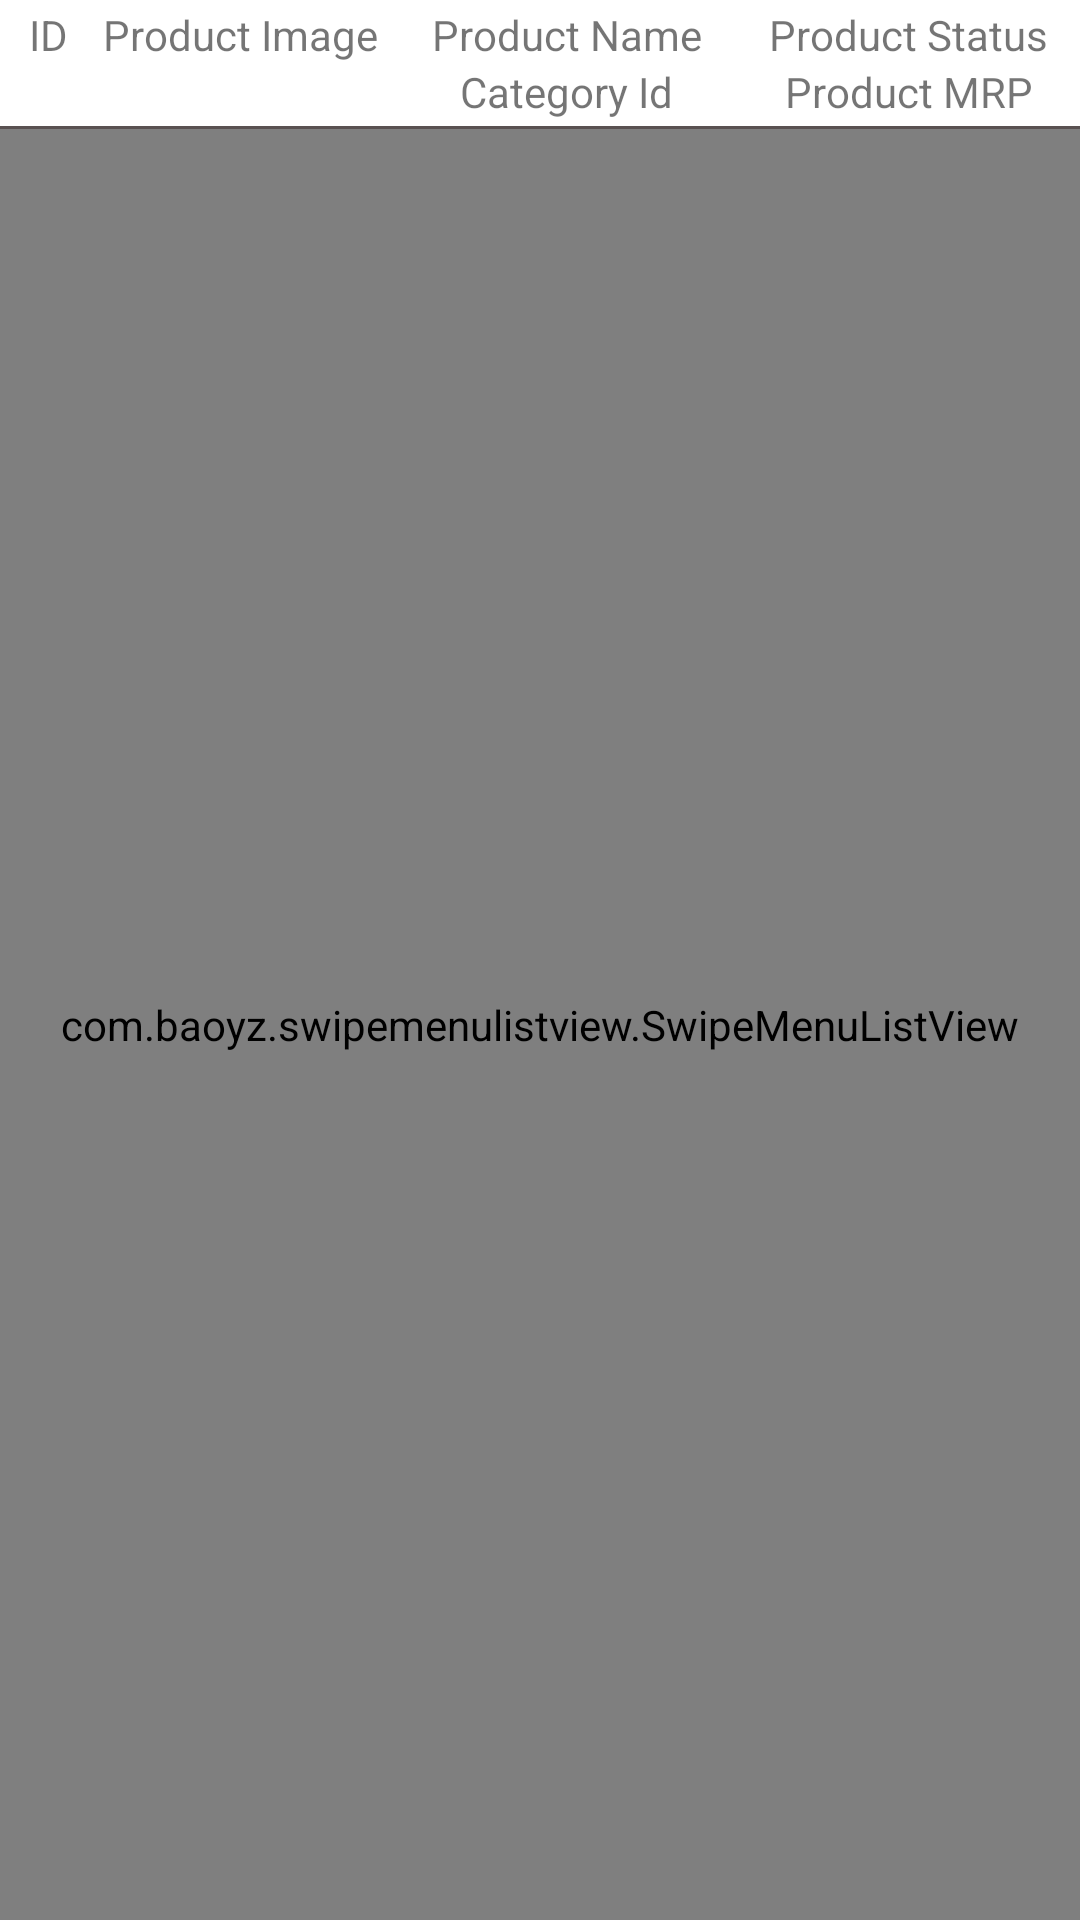

Layout XML and referenced resources for this Android screen:
<!-- AndroidManifest.xml: application theme Theme.MyMart -->
<!-- res/layout/fragment_product.xml -->
<?xml version="1.0" encoding="utf-8"?>
<LinearLayout xmlns:android="http://schemas.android.com/apk/res/android"
    xmlns:app="http://schemas.android.com/apk/res-auto"
    xmlns:tools="http://schemas.android.com/tools"
    android:layout_width="match_parent"
    android:layout_height="match_parent"
    android:orientation="vertical"
    tools:context=".ui.product.ProductFragment">

    <LinearLayout
        android:layout_width="match_parent"
        android:layout_height="wrap_content"
        android:orientation="horizontal"
        android:padding="2dp"
        android:weightSum="10">

        <TextView
            android:layout_width="0dp"
            android:layout_height="wrap_content"
            android:layout_weight="0.8"
            android:gravity="center"
            android:text="ID"
             />

        <TextView
            android:layout_width="0dp"
            android:layout_height="wrap_content"
            android:layout_weight="2.8"
            android:gravity="center"
            android:text="Product Image"
            />

        <LinearLayout
            android:layout_width="0dp"
            android:layout_height="wrap_content"
            android:layout_weight="3.3"
            android:orientation="vertical">

            <TextView
                android:layout_width="match_parent"
                android:layout_height="wrap_content"
                android:gravity="center"
                android:text="@string/product_name"
                 />

            <TextView
                android:layout_width="match_parent"
                android:layout_height="wrap_content"
                android:gravity="center"
                android:text="@string/category_id"
                />
        </LinearLayout>

        <LinearLayout
            android:layout_width="0dp"
            android:layout_height="wrap_content"
            android:layout_weight="3.1"
            android:orientation="vertical">

            <TextView
                android:layout_width="match_parent"
                android:layout_height="wrap_content"
                android:gravity="center"
                android:text="@string/product_status"
                 />

            <TextView
                android:layout_width="match_parent"
                android:layout_height="wrap_content"
                android:gravity="center"
                android:text="@string/product_mrp"
                 />
        </LinearLayout>
    </LinearLayout>

    <LinearLayout
        android:layout_width="match_parent"
        android:layout_height="1dp"
        android:background="#595151" />

    <com.baoyz.swipemenulistview.SwipeMenuListView
        android:id="@+id/product_listview"
        android:layout_width="match_parent"
        android:layout_height="match_parent"
        tools:ignore="MissingConstraints" />

</LinearLayout>
<!-- resources referenced by this layout -->
<resources>
  <string name="category_id">Category Id</string>
  <string name="product_mrp">Product MRP</string>
  <string name="product_name">Product Name</string>
  <string name="product_status">Product Status</string>
  <style name="Theme.MyMart" parent="Theme.MaterialComponents.Light.DarkActionBar">
          
          <item name="colorPrimary">@color/purple_500</item>
          <item name="colorPrimaryVariant">@color/purple_700</item>
          <item name="colorOnPrimary">@color/white</item>
          
          <item name="colorSecondary">@color/teal_200</item>
          <item name="colorSecondaryVariant">@color/teal_700</item>
          <item name="colorOnSecondary">@color/black</item>
          
          <item name="android:statusBarColor" tools:targetApi="l">?attr/colorPrimaryVariant</item>
          
      </style>
  <color name="purple_500">#198754</color>
  <color name="purple_700">#198754</color>
  <color name="white">#FFFFFFFF</color>
  <color name="teal_200">#FF03DAC5</color>
  <color name="teal_700">#FF018786</color>
  <color name="black">#FF000000</color>
</resources>
